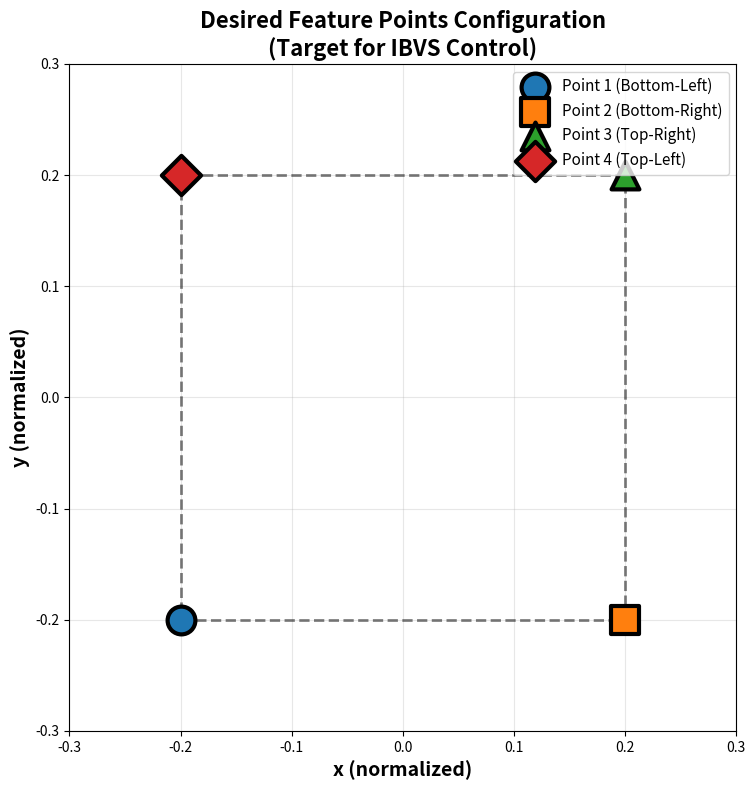
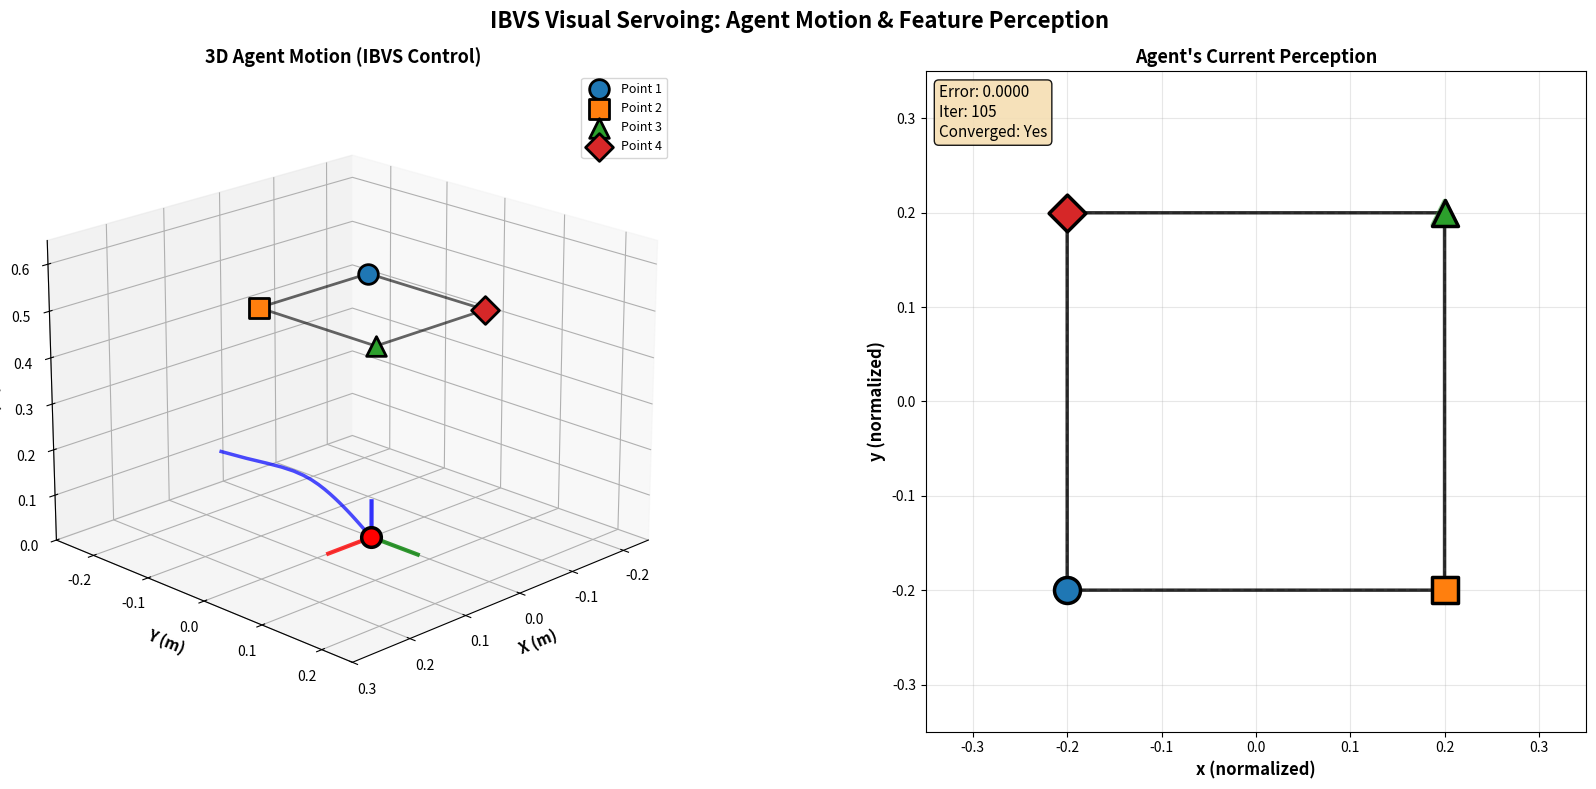

The script that saved these images, in order:
"""
IBVS Visual Servoing - 3D Simulation with Real-Time Feature Perception
Left: 3D agent motion tracking feature points
Right: Agent's current view of feature points (dynamic image perception)
"""

import numpy as np
import matplotlib.pyplot as plt
from mpl_toolkits.mplot3d import Axes3D
import time

plt.ion()  # Enable interactive mode

def skew(v):
    """Create skew-symmetric matrix from vector"""
    return np.array([[0, -v[2], v[1]],
                     [v[2], 0, -v[0]],
                     [-v[1], v[0], 0]])

def interaction_matrix_point(x, y, Z):
    """Compute interaction matrix L_x for a single point (Equation 11)"""
    L = np.array([[-1/Z, 0, x/Z, x*y, -(1+x**2), y],
                  [0, -1/Z, y/Z, 1+y**2, -x*y, -x]])
    return L

def interaction_matrix_full(points_2d, depths):
    """Stack interaction matrices for multiple points"""
    n_points = len(points_2d)
    L = np.zeros((2*n_points, 6))
    for i in range(n_points):
        x, y = points_2d[i]
        Z = depths[i]
        L[2*i:2*i+2, :] = interaction_matrix_point(x, y, Z)
    return L

def rotation_matrix(rx, ry, rz):
    """Create rotation matrix from Euler angles (radians)"""
    Rx = np.array([[1, 0, 0],
                   [0, np.cos(rx), -np.sin(rx)],
                   [0, np.sin(rx), np.cos(rx)]])
    Ry = np.array([[np.cos(ry), 0, np.sin(ry)],
                   [0, 1, 0],
                   [-np.sin(ry), 0, np.cos(ry)]])
    Rz = np.array([[np.cos(rz), -np.sin(rz), 0],
                   [np.sin(rz), np.cos(rz), 0],
                   [0, 0, 1]])
    return Rz @ Ry @ Rx

def project_points(points_world, t_cam, R_cam):
    """Project 3D points to camera image plane"""
    points_cam = (R_cam.T @ (points_world - t_cam).T).T
    x = points_cam[:, 0] / points_cam[:, 2]
    y = points_cam[:, 1] / points_cam[:, 2]
    points_2d = np.column_stack([x, y])
    depths = points_cam[:, 2]
    return points_2d, depths

def draw_camera_frame(ax, t, R, scale=0.08):
    """Draw camera coordinate frame"""
    origin = t
    x_axis = origin + R @ np.array([scale, 0, 0])
    y_axis = origin + R @ np.array([0, scale, 0])
    z_axis = origin + R @ np.array([0, 0, scale])
    
    ax.plot([origin[0], x_axis[0]], [origin[1], x_axis[1]], [origin[2], x_axis[2]], 
            'r-', linewidth=3, alpha=0.8)
    ax.plot([origin[0], y_axis[0]], [origin[1], y_axis[1]], [origin[2], y_axis[2]], 
            'g-', linewidth=3, alpha=0.8)
    ax.plot([origin[0], z_axis[0]], [origin[1], z_axis[1]], [origin[2], z_axis[2]], 
            'b-', linewidth=3, alpha=0.8)

# ============================================================================
# SETUP
# ============================================================================

# Define 3D square target (ArUco-like markers)
square_size = 0.2
z_target = 0.5

points_3d = np.array([
    [-square_size/2, -square_size/2, z_target],
    [square_size/2, -square_size/2, z_target],
    [square_size/2, square_size/2, z_target],
    [-square_size/2, square_size/2, z_target]
])

# Desired camera pose
t_desired = np.array([0.0, 0.0, 0.0])
R_desired = np.eye(3)

# Initial camera pose (larger displacement)
t_initial = np.array([0.15, -0.12, 0.2])
R_initial = rotation_matrix(np.deg2rad(25), np.deg2rad(-20), np.deg2rad(30))

# Get desired features
s_desired, depths_desired = project_points(points_3d, t_desired, R_desired)

# ============================================================================
# SHOW DESIRED IMAGE FIRST
# ============================================================================

print("="*70)
print("SHOWING DESIRED FEATURE CONFIGURATION")
print("="*70)

fig_desired = plt.figure(figsize=(8, 8))
ax_desired = fig_desired.add_subplot(111)
ax_desired.set_xlim(-0.3, 0.3)
ax_desired.set_ylim(-0.3, 0.3)
ax_desired.set_aspect('equal')
ax_desired.grid(True, alpha=0.3)
ax_desired.set_xlabel('x (normalized)', fontsize=14, fontweight='bold')
ax_desired.set_ylabel('y (normalized)', fontsize=14, fontweight='bold')
ax_desired.set_title('Desired Feature Points Configuration\n(Target for IBVS Control)', 
                     fontsize=16, fontweight='bold')

colors = ['#1f77b4', '#ff7f0e', '#2ca02c', '#d62728']
markers = ['o', 's', '^', 'D']
marker_labels = ['Bottom-Left', 'Bottom-Right', 'Top-Right', 'Top-Left']

for i in range(4):
    ax_desired.scatter(s_desired[i, 0], s_desired[i, 1], 
                      marker=markers[i], color=colors[i], s=400,
                      edgecolors='black', linewidths=3, 
                      label=f'Point {i+1} ({marker_labels[i]})', zorder=5)

# Draw square connecting lines
square_order = [0, 1, 2, 3, 0]
for i in range(4):
    ax_desired.plot([s_desired[square_order[i], 0], s_desired[square_order[i+1], 0]],
                   [s_desired[square_order[i], 1], s_desired[square_order[i+1], 1]],
                   'k--', linewidth=2, alpha=0.5)

ax_desired.legend(fontsize=11, loc='upper right')
plt.tight_layout()
plt.show(block=True)  # Block until this window is closed

print("\nDesired image closed. Starting IBVS simulation...")
print("="*70)


# IBVS CONTROL SIMULATION


lambda_gain = 0.2 
dt = 0.5  
max_iterations = 400  
threshold = 1e-4

# Initialize
t_current = t_initial.copy()
R_current = R_initial.copy()
s_desired_vec = s_desired.flatten()

# Storage for animation
all_positions = []
all_rotations = []
all_features = []
all_errors = []

converged_flag = False
convergence_iter = max_iterations

# Run IBVS control loop
print("\nRunning IBVS Control Loop...")
for iteration in range(max_iterations):
    s_current, depths_current = project_points(points_3d, t_current, R_current)
    
    if np.any(depths_current <= 0.01):
        print(f"Warning: Points behind camera at iteration {iteration}")
        break
    
    # Store current state
    all_positions.append(t_current.copy())
    all_rotations.append(R_current.copy())
    all_features.append(s_current.copy())
    
    # Compute error
    s_current_vec = s_current.flatten()
    e = s_current_vec - s_desired_vec
    error_norm = np.linalg.norm(e)
    all_errors.append(error_norm)
    
    # Check convergence
    if error_norm < threshold and not converged_flag:
        print(f"✓ Converged at iteration {iteration}, error = {error_norm:.2e}")
        converged_flag = True
        convergence_iter = iteration
    
    if converged_flag and iteration > convergence_iter + 10:
        break
    
    # Compute interaction matrices
    L_current = interaction_matrix_full(s_current, depths_current)
    L_desired = interaction_matrix_full(s_desired, depths_desired)
    L_avg = 0.5 * (L_current + L_desired)
    L_avg_pinv = np.linalg.pinv(L_avg)
    
    # Control law: v_c = -λ * L̂⁺_e * e
    v_c = -lambda_gain * L_avg_pinv @ e
    
    v_cam = v_c[0:3]
    omega_cam = v_c[3:6]
    
    # Update pose
    v_world = R_current @ v_cam
    t_current = t_current + v_world * dt
    
    omega_norm = np.linalg.norm(omega_cam)
    if omega_norm > 1e-10:
        theta = omega_norm * dt
        k = omega_cam / omega_norm
        K = skew(k)
        R_delta = np.eye(3) + np.sin(theta) * K + (1 - np.cos(theta)) * (K @ K)
        R_current = R_current @ R_delta
    
    if iteration % 30 == 0:
        print(f"Iter {iteration:3d}: error = {error_norm:.4e}")

all_positions = np.array(all_positions)
num_frames = len(all_positions)

print(f"\nSimulation complete: {num_frames} frames generated")
print(f"Final error: {all_errors[-1]:.2e}")
print("="*70)

# ============================================================================
# ANIMATED VISUALIZATION WITH MANUAL UPDATE
# ============================================================================

print("\nCreating animation window...")

fig = plt.figure(figsize=(18, 8))

# Left: 3D scene
ax_3d = fig.add_subplot(121, projection='3d')

# Right: Current image perception
ax_img = fig.add_subplot(122)

# Setup 3D plot
ax_3d.set_xlabel('X (m)', fontsize=11, fontweight='bold')
ax_3d.set_ylabel('Y (m)', fontsize=11, fontweight='bold')
ax_3d.set_zlabel('Z (m)', fontsize=11, fontweight='bold')
ax_3d.set_title('3D Agent Motion (IBVS Control)', fontsize=13, fontweight='bold')

# Set 3D limits
all_x = np.concatenate([all_positions[:, 0], points_3d[:, 0]])
all_y = np.concatenate([all_positions[:, 1], points_3d[:, 1]])
all_z = np.concatenate([all_positions[:, 2], points_3d[:, 2]])
margin = 0.15
ax_3d.set_xlim([all_x.min() - margin, all_x.max() + margin])
ax_3d.set_ylim([all_y.min() - margin, all_y.max() + margin])
ax_3d.set_zlim([0, all_z.max() + margin])
ax_3d.view_init(elev=20, azim=45)

# Draw feature points (ArUco markers) - static
for i in range(4):
    ax_3d.scatter(points_3d[i, 0], points_3d[i, 1], points_3d[i, 2],
                 marker=markers[i], color=colors[i], s=200, 
                 edgecolors='black', linewidths=2, label=f'Point {i+1}')

# Draw target square - static
for i in range(4):
    ax_3d.plot([points_3d[square_order[i], 0], points_3d[square_order[i+1], 0]],
              [points_3d[square_order[i], 1], points_3d[square_order[i+1], 1]],
              [points_3d[square_order[i], 2], points_3d[square_order[i+1], 2]],
              'k-', linewidth=2, alpha=0.6)

ax_3d.legend(fontsize=9, loc='upper right')

# Setup image plot
ax_img.set_xlim(-0.35, 0.35)
ax_img.set_ylim(-0.35, 0.35)
ax_img.set_aspect('equal')
ax_img.grid(True, alpha=0.3)
ax_img.set_xlabel('x (normalized)', fontsize=12, fontweight='bold')
ax_img.set_ylabel('y (normalized)', fontsize=12, fontweight='bold')
ax_img.set_title("Agent's Current Perception", fontsize=13, fontweight='bold')

# Plot desired features (static reference)
for i in range(4):
    ax_img.scatter(s_desired[i, 0], s_desired[i, 1], 
                  marker=markers[i], s=300, facecolors='none',
                  edgecolors=colors[i], linewidths=3, alpha=0.5, zorder=3)

# Draw desired square
for i in range(4):
    ax_img.plot([s_desired[square_order[i], 0], s_desired[square_order[i+1], 0]],
               [s_desired[square_order[i], 1], s_desired[square_order[i+1], 1]],
               'gray', linestyle='--', linewidth=1.5, alpha=0.5)

plt.suptitle('IBVS Visual Servoing: Agent Motion & Feature Perception', 
            fontsize=16, fontweight='bold', y=0.98)
plt.tight_layout()

print("Animation starting... (Press Ctrl+C to stop)")
print("="*70)

# Animation loop with manual frame updates
try:
    skip_frames = max(1, num_frames // 200)  # Show ~200 frames max
    
    # Store handles for dynamic elements
    trajectory_line = None
    agent_scatter = None
    camera_frame_lines = []
    current_feature_scatters = []
    current_square_lines = []
    text_annotation = None
    
    for frame in range(0, num_frames, skip_frames):
        # Remove previous dynamic elements from 3D plot
        if trajectory_line:
            trajectory_line.remove()
        if agent_scatter:
            agent_scatter.remove()
        for line in camera_frame_lines:
            line.remove()
        camera_frame_lines = []
        
        # Remove previous dynamic elements from image plot
        for scatter in current_feature_scatters:
            scatter.remove()
        current_feature_scatters = []
        
        for line in current_square_lines:
            line.remove()
        current_square_lines = []
        
        if text_annotation:
            text_annotation.remove()
        
        # Draw 3D trajectory up to current frame
        if frame > 0:
            trajectory_line, = ax_3d.plot(all_positions[:frame+1, 0], 
                                          all_positions[:frame+1, 1], 
                                          all_positions[:frame+1, 2], 
                                          'b-', linewidth=2.5, alpha=0.7)
        
        # Draw current agent position
        t = all_positions[frame]
        R = all_rotations[frame]
        agent_scatter = ax_3d.scatter([t[0]], [t[1]], [t[2]], c='red', s=200, marker='o', 
                                     edgecolors='black', linewidths=2.5, zorder=10)
        
        # Draw camera frame
        origin = t
        x_axis = origin + R @ np.array([0.08, 0, 0])
        y_axis = origin + R @ np.array([0, 0.08, 0])
        z_axis = origin + R @ np.array([0, 0, 0.08])
        
        line_x, = ax_3d.plot([origin[0], x_axis[0]], [origin[1], x_axis[1]], [origin[2], x_axis[2]], 
                             'r-', linewidth=3, alpha=0.8)
        line_y, = ax_3d.plot([origin[0], y_axis[0]], [origin[1], y_axis[1]], [origin[2], y_axis[2]], 
                             'g-', linewidth=3, alpha=0.8)
        line_z, = ax_3d.plot([origin[0], z_axis[0]], [origin[1], z_axis[1]], [origin[2], z_axis[2]], 
                             'b-', linewidth=3, alpha=0.8)
        camera_frame_lines = [line_x, line_y, line_z]
        
        # Draw current feature perception
        s_curr = all_features[frame]
        for i in range(4):
            scatter = ax_img.scatter(s_curr[i, 0], s_curr[i, 1], 
                                    marker=markers[i], color=colors[i], s=350,
                                    edgecolors='black', linewidths=2.5, zorder=5)
            current_feature_scatters.append(scatter)
        
        # Draw current square
        for i in range(4):
            line, = ax_img.plot([s_curr[square_order[i], 0], s_curr[square_order[i+1], 0]],
                               [s_curr[square_order[i], 1], s_curr[square_order[i+1], 1]],
                               'k-', linewidth=2.5, alpha=0.8)
            current_square_lines.append(line)
        
        # Add text annotations
        err = all_errors[frame]
        text_annotation = ax_img.text(0.02, 0.98, 
                                     f'Error: {err:.4f}\nIter: {frame}\nConverged: {"Yes" if frame >= convergence_iter else "No"}', 
                                     transform=ax_img.transAxes, fontsize=11, verticalalignment='top',
                                     bbox=dict(boxstyle='round', facecolor='wheat', alpha=0.9))
        
        plt.draw()
        plt.pause(0.05)  # 50ms pause between frames
        
        # Break if converged and shown enough frames after
        if frame > convergence_iter + 20:
            break

except KeyboardInterrupt:
    print("\nAnimation stopped by user")

print("\nAnimation complete. Close the window to finish.")
plt.show(block=True)

print("\n" + "="*70)
print("SIMULATION COMPLETE")
print("="*70)
print(f"Final error: {all_errors[-1]:.2e}")
print(f"Convergence: {'SUCCESS' if converged_flag else 'PARTIAL'}")
print(f"Total iterations shown: {num_frames}")
print("="*70)